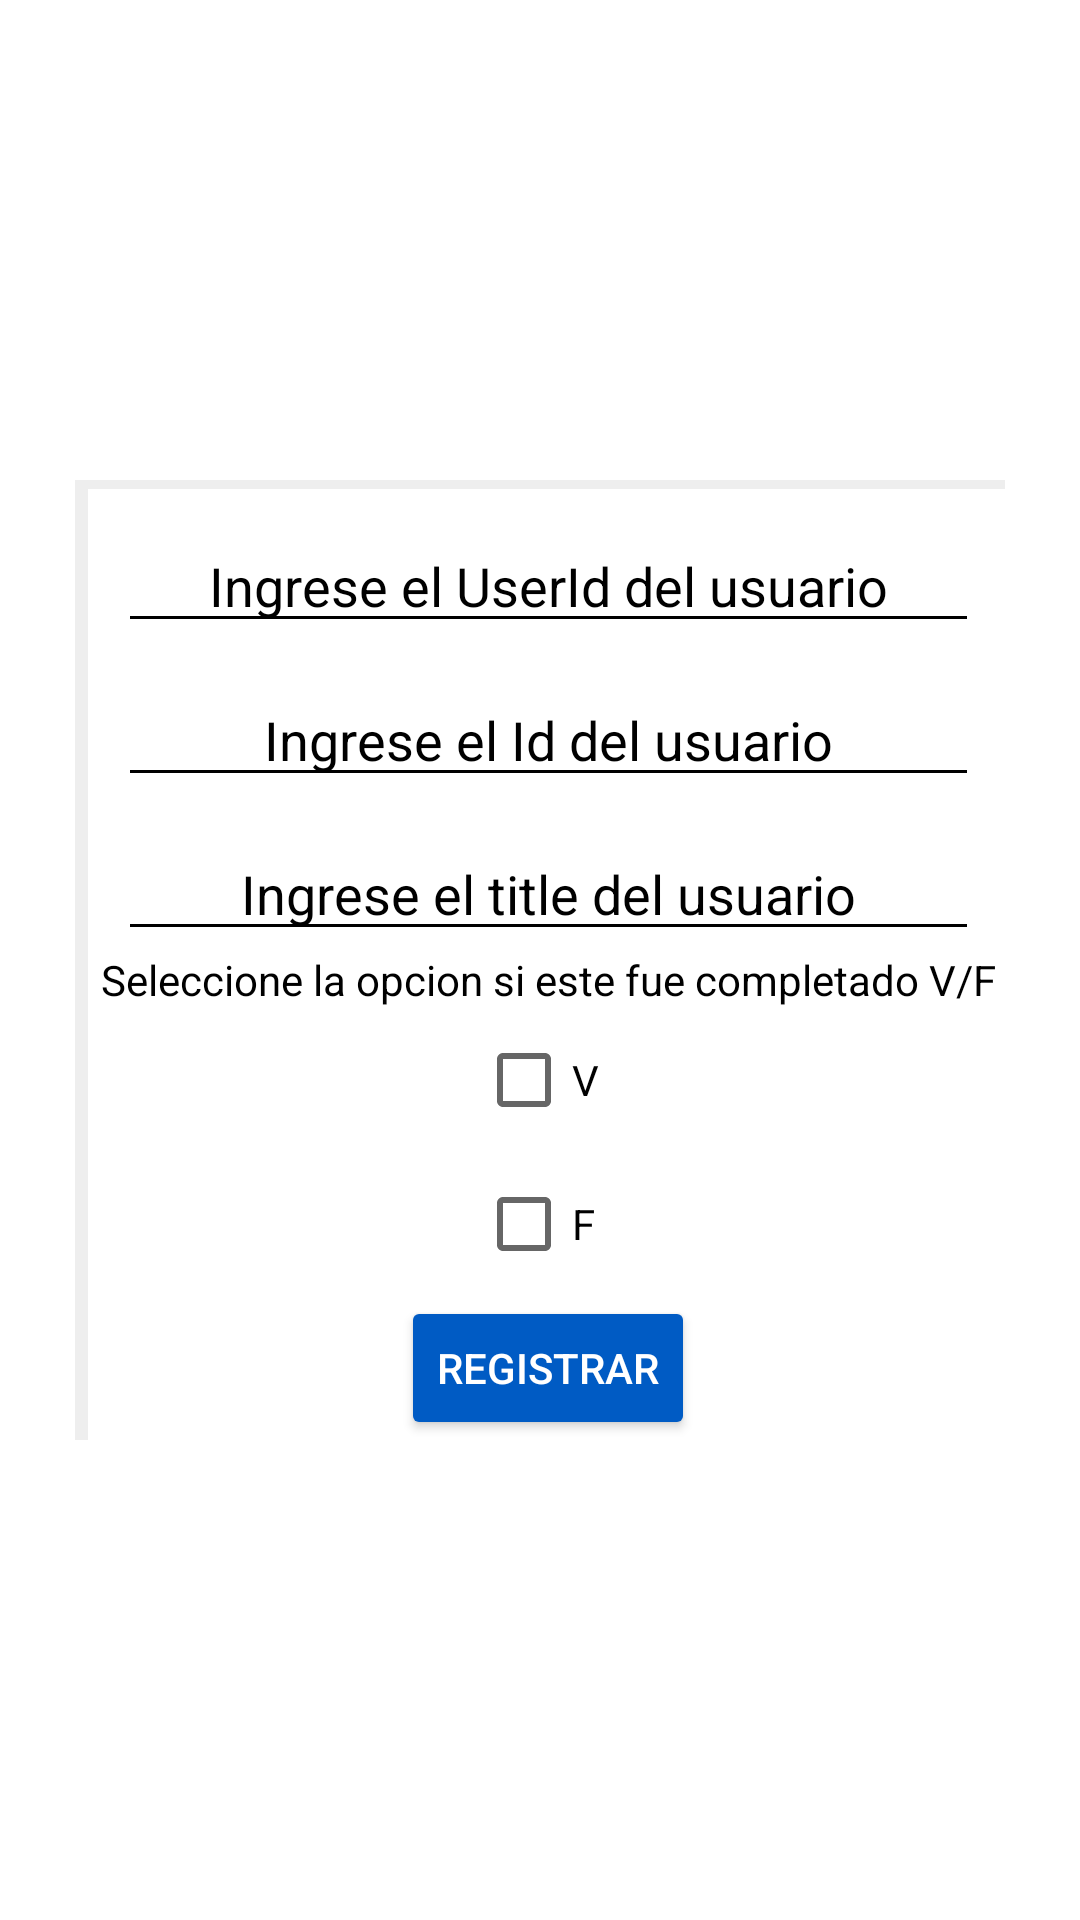

This screen was rendered from an Android layout file. Write that file and the resources it references.
<!-- AndroidManifest.xml: application theme Theme.AppPracticaTecnica -->
<!-- res/layout/activity_agregar.xml -->
<?xml version="1.0" encoding="utf-8"?>
<RelativeLayout xmlns:android="http://schemas.android.com/apk/res/android"
    xmlns:app="http://schemas.android.com/apk/res-auto"
    xmlns:tools="http://schemas.android.com/tools"
    android:layout_width="match_parent"
    android:layout_height="match_parent"
    tools:context=".AgregarActivity"
    android:background="#FFF">
    <LinearLayout
        android:layout_width="match_parent"
        android:layout_height="wrap_content"
        android:orientation="vertical"
        android:layout_centerInParent="true"
        android:gravity="center"
        android:layout_marginLeft="25dp"
        android:layout_marginTop="15dp"
        android:layout_marginRight="25dp"
        android:layout_marginBottom="15dp"
        android:background="#eee">
    <LinearLayout
        android:layout_width="match_parent"
        android:layout_height="wrap_content"
        android:backgroundTint="#FFF"
        android:layout_centerInParent="true"
        android:orientation="vertical"
        android:layout_marginLeft="3dp"
        android:layout_marginTop="3dp"
        android:layout_marginRight="0dp"
        android:layout_marginBottom="0dp"
        android:background="#FFF">
        <EditText
            android:id="@+id/etUserId"
            android:layout_width="match_parent"
            android:layout_height="wrap_content"
            android:hint="Ingrese el UserId del usuario"
            android:inputType="number"
            android:textAlignment="center"
            android:layout_marginTop="10dp"
            android:layout_marginLeft="10dp"
            android:layout_marginRight="10dp"
            android:backgroundTint="@color/black"
            android:textColorHint="@color/black"
            android:textColor="@color/black"/>
        <EditText
            android:id="@+id/etId"
            android:layout_width="match_parent"
            android:layout_height="wrap_content"
            android:hint="Ingrese el Id del usuario"
            android:inputType="number"
            android:textAlignment="center"
            android:layout_marginTop="10dp"
            android:layout_marginLeft="10dp"
            android:layout_marginRight="10dp"
            android:backgroundTint="@color/black"
            android:textColorHint="@color/black"
            android:textColor="@color/black"/>
        <EditText
            android:id="@+id/etTitle"
            android:layout_width="match_parent"
            android:layout_height="wrap_content"
            android:hint="Ingrese el title del usuario"
            android:textAlignment="center"
            android:layout_marginTop="10dp"
            android:layout_marginLeft="10dp"
            android:layout_marginRight="10dp"
            android:backgroundTint="@color/black"
            android:textColorHint="@color/black"
            android:textColor="@color/black"/>

        <TextView
            android:layout_width="wrap_content"
            android:layout_height="wrap_content"
            android:layout_gravity="center"
            android:text="Seleccione la opcion si este fue completado V/F"
            android:textColor="@color/black"/>
        <CheckBox
            android:id="@+id/cbVerdadero"
            android:layout_width="wrap_content"
            android:layout_height="wrap_content"
            android:layout_gravity="center"
            android:text="V"
            android:textColor="@color/black"/>
        <CheckBox
            android:id="@+id/cbFalso"
            android:layout_width="wrap_content"
            android:layout_height="wrap_content"
            android:layout_gravity="center"
            android:text="F"
            android:textColor="@color/black"/>
        <Button
            android:id="@+id/btnR"
            android:layout_width="wrap_content"
            android:layout_height="wrap_content"
            android:layout_gravity="center"
            android:text="Registrar"
            android:backgroundTint="#005bc4"
            android:textColor="#FFF"/>
    </LinearLayout>


    </LinearLayout>


</RelativeLayout>
<!-- resources referenced by this layout -->
<resources>
  <style name="Theme.AppPracticaTecnica" parent="Theme.MaterialComponents.DayNight.DarkActionBar">
          
          <item name="colorPrimary">@color/purple_500</item>
          <item name="colorPrimaryVariant">@color/purple_700</item>
          <item name="colorOnPrimary">@color/white</item>
          
          <item name="colorSecondary">@color/teal_200</item>
          <item name="colorSecondaryVariant">@color/teal_700</item>
          <item name="colorOnSecondary">@color/black</item>
          
          <item name="android:statusBarColor" tools:targetApi="l">?attr/colorPrimaryVariant</item>
          
      </style>
  <!-- not gathered from this repository: default colours our renderer supplied (Android Studio template values) -->
  <color name="purple_500">#FF6200EE</color>
  <color name="purple_700">#FF3700B3</color>
  <color name="teal_200">#FF03DAC5</color>
  <color name="teal_700">#FF018786</color>
  <color name="black">#FF000000</color>
  <color name="white">#FFFFFFFF</color>
</resources>
